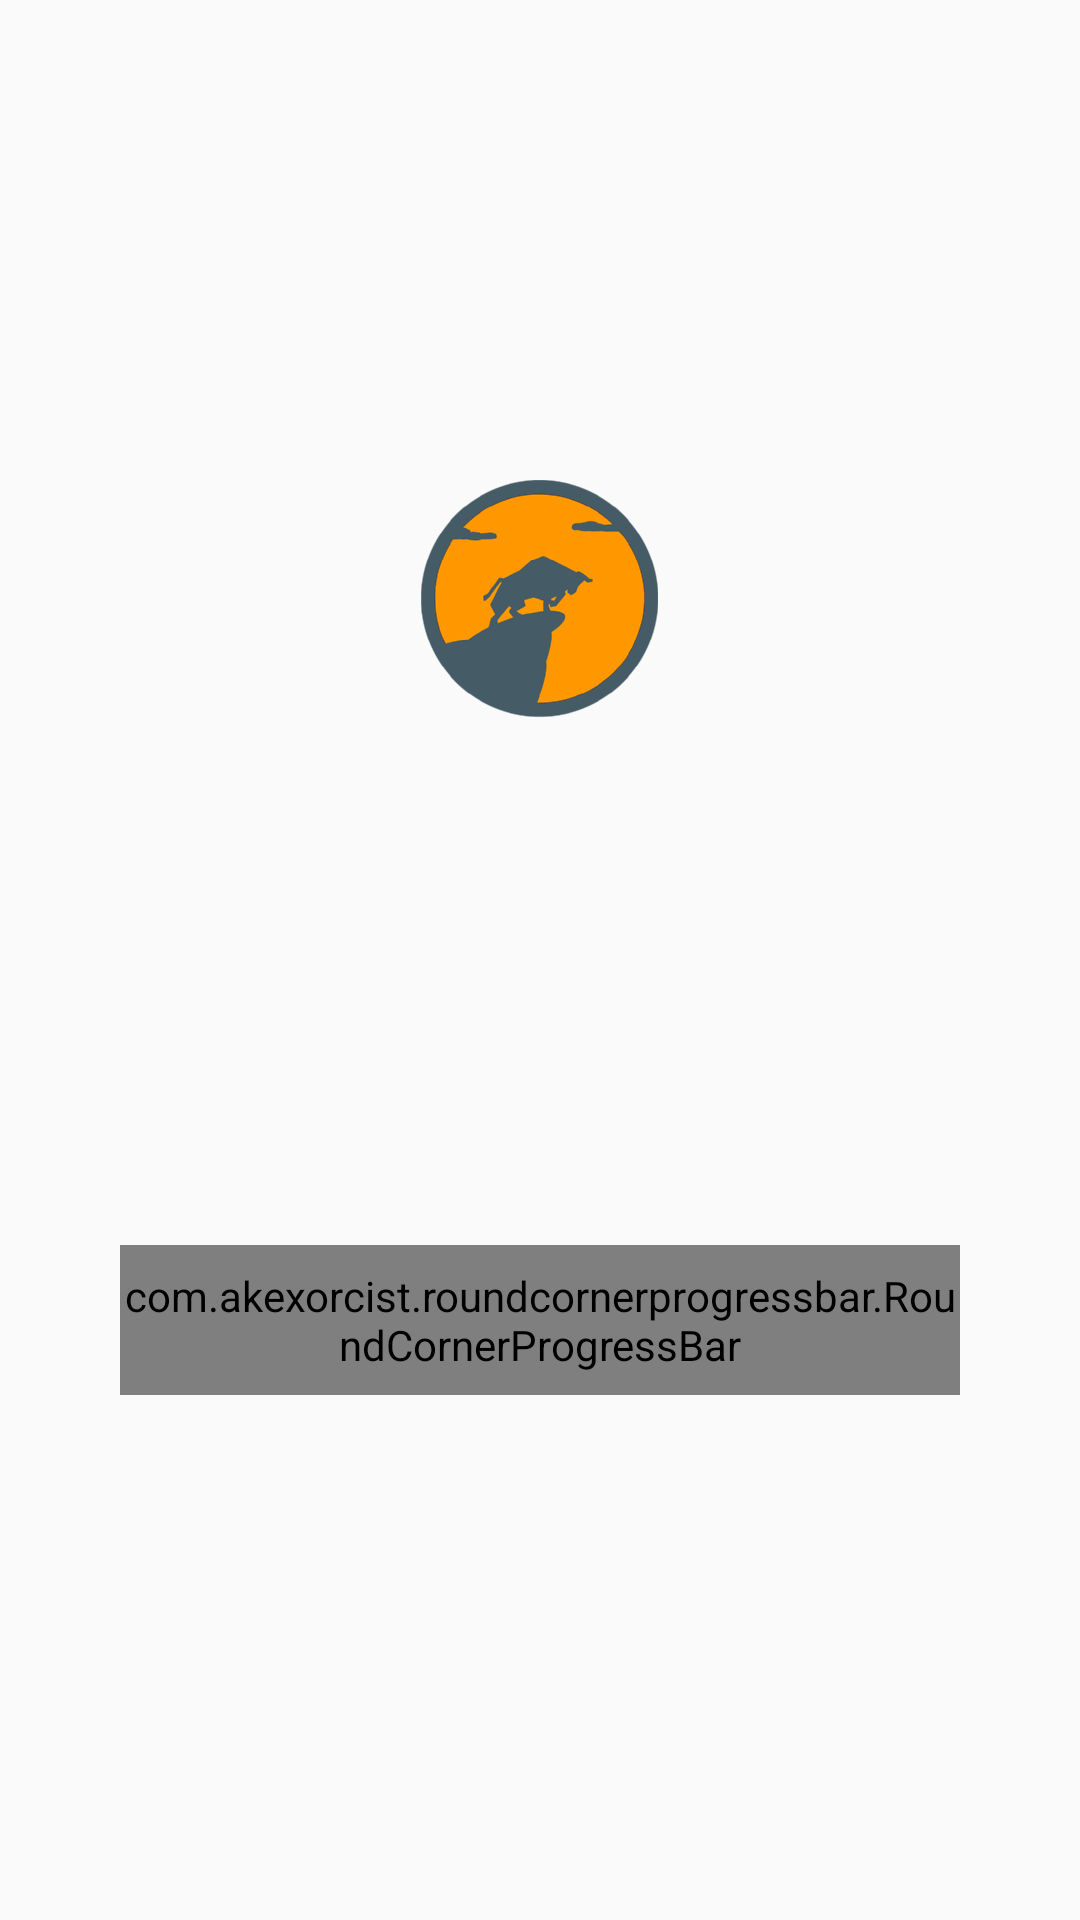

The Android layout XML behind this screen, and the referenced resources:
<!-- AndroidManifest.xml: application theme AppThemeNoBar -->
<!-- res/layout/fragment_loading.xml -->
<LinearLayout xmlns:android="http://schemas.android.com/apk/res/android"
    xmlns:tools="http://schemas.android.com/tools"
    xmlns:app="http://schemas.android.com/apk/res-auto"
    android:orientation="vertical"
    android:layout_width="match_parent"
    android:layout_height="match_parent"
    tools:context=".ui.LoadingFragment">

    <ImageView
        android:layout_width="@dimen/level_logo_size"
        android:layout_height="@dimen/level_logo_size"
        android:layout_gravity="center_horizontal"
        android:layout_marginTop="@dimen/level_logo_margin_top"
        android:src="@drawable/logo_circle_grey" />

    <FrameLayout
        android:layout_width="match_parent"
        android:layout_height="0dp"
        android:layout_weight="1">

        <com.akexorcist.roundcornerprogressbar.RoundCornerProgressBar
            android:id="@+id/loading_progressbar"
            android:layout_margin="40dp"
            android:layout_width="match_parent"
            android:layout_height="50dp"
            android:layout_gravity="center"
            app:rcProgress="15"
            app:rcMax="100"
            app:rcRadius="25dp"
            app:rcBackgroundPadding="5dp"
            app:rcProgressColor="@color/accent"
            app:rcBackgroundColor="@color/primary" />
    </FrameLayout>
</LinearLayout>
<!-- resources referenced by this layout -->
<resources>
  <color name="accent">#FF9800</color>
  <color name="primary">#607D8B</color>
  <dimen name="level_logo_margin_top">160dp</dimen>
  <dimen name="level_logo_size">80dp</dimen>
  <!-- drawable logo_circle_grey: png bitmap (drawable-hdpi, 8992 bytes) -->
  <style name="AppThemeNoBar" parent="Theme.AppCompat.Light.NoActionBar">
          
          <item name="colorPrimary">@color/primary</item>
          <item name="colorPrimaryDark">@color/primary_dark</item>
          <item name="colorAccent">@color/accent</item>
      </style>
  <color name="primary_dark">#455A64</color>
</resources>
